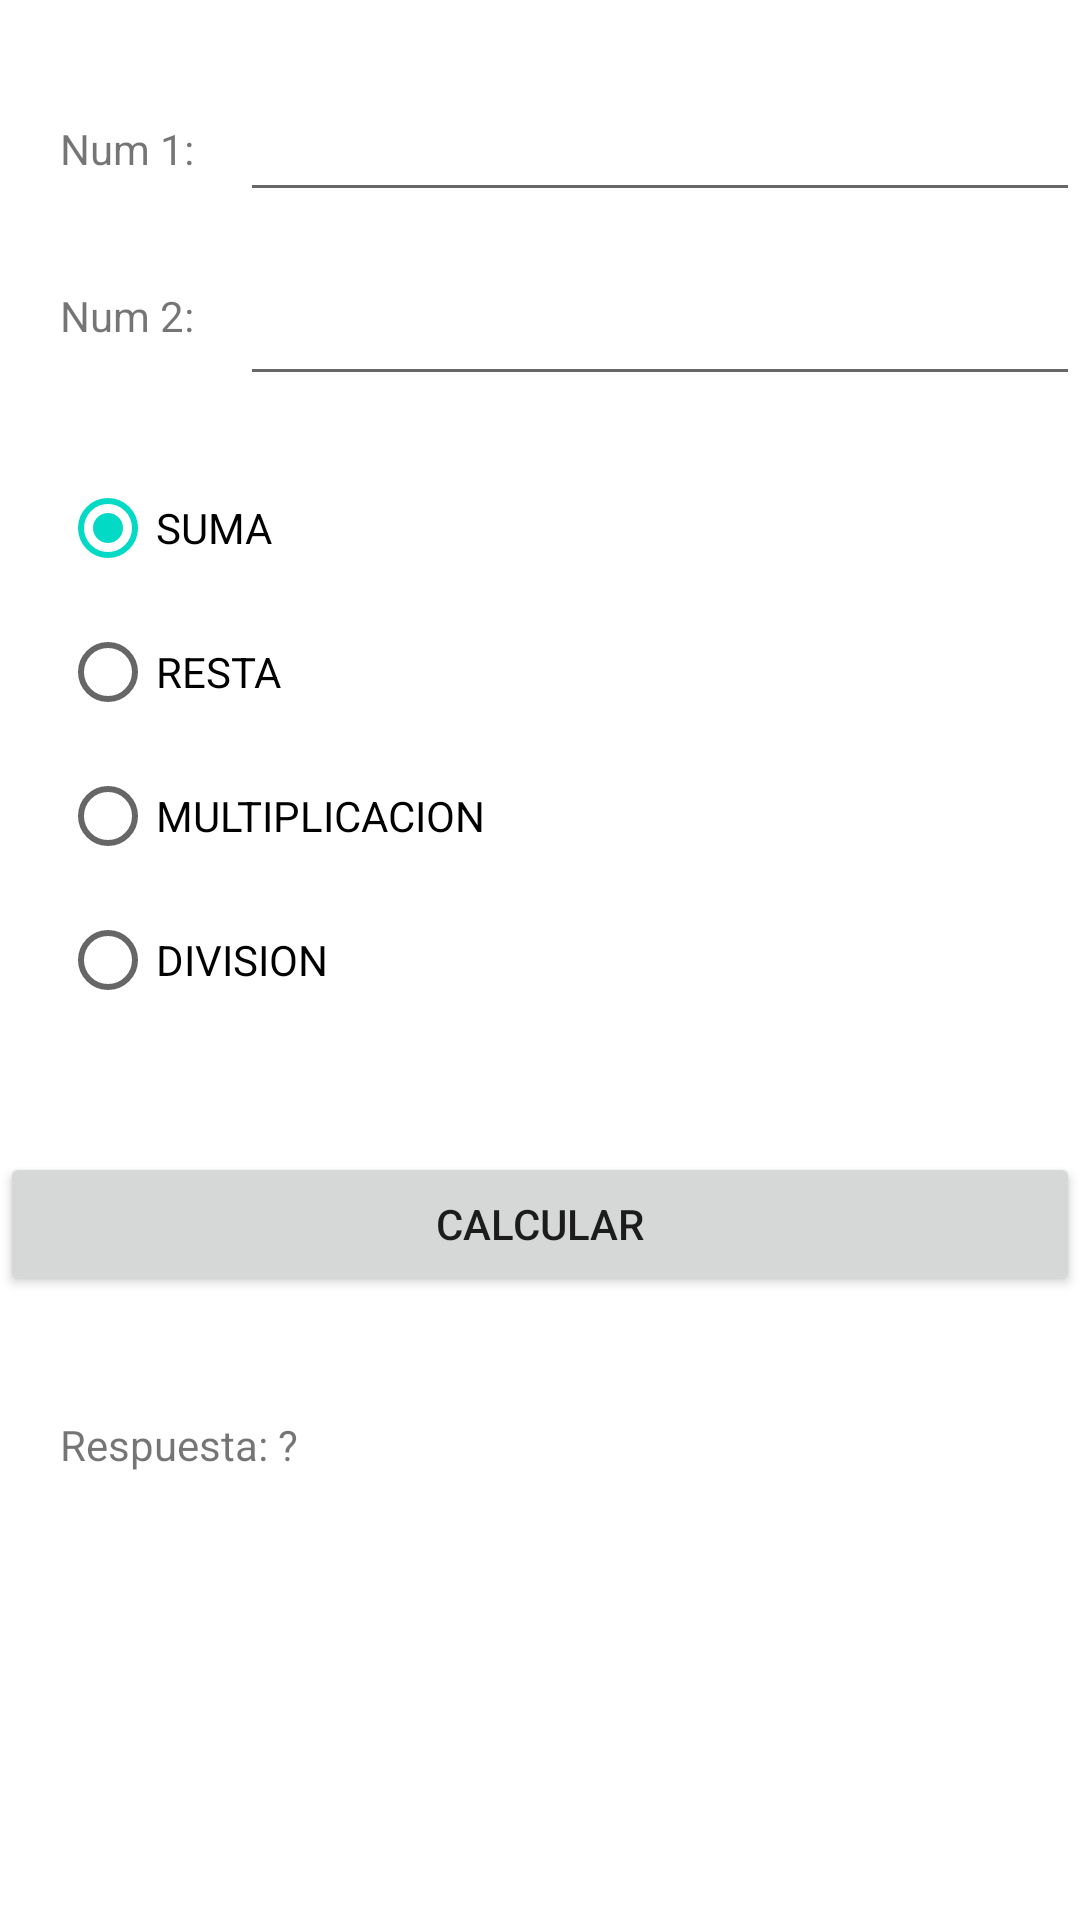

Produce the Android XML layout that renders to this screen, including the resource entries it uses.
<!-- AndroidManifest.xml: application theme Theme.ControlesBasicos -->
<!-- res/layout/activity_main.xml -->
<?xml version="1.0" encoding="utf-8"?>
<RelativeLayout xmlns:android="http://schemas.android.com/apk/res/android"
    xmlns:app="http://schemas.android.com/apk/res-auto"
    xmlns:tools="http://schemas.android.com/tools"
    android:layout_width="match_parent"
    android:layout_height="match_parent"
    tools:context=".MainActivity">

   <TextView
       android:id="@+id/lblnum1"
       android:layout_width="wrap_content"
       android:layout_height="wrap_content"
       android:text="Num 1:"
       android:layout_marginLeft="20dp"
       android:layout_marginTop="40dp"/>

    <TextView
        android:id="@+id/lblnum2"
        android:layout_width="wrap_content"
        android:layout_height="wrap_content"
        android:layout_below="@+id/txtnum1"
        android:layout_marginLeft="20dp"
        android:layout_marginTop="25dp"
        android:text="Num 2:" />

    <EditText
        android:id="@+id/txtnum1"
        android:layout_width="match_parent"
        android:layout_height="wrap_content"
        android:layout_below="@+id/lblnum1"
        android:layout_marginTop="-30dp"
        android:layout_marginLeft="80dp"/>

 <EditText
     android:id="@+id/txtnum2"
     android:layout_width="match_parent"
     android:layout_height="wrap_content"
     android:layout_below="@+id/txtnum1"
     android:layout_marginLeft="80dp"
     android:layout_marginTop="20dp" />

    <RadioGroup
        android:id="@+id/optOpciones"
        android:layout_below="@+id/txtnum2"
        android:layout_marginTop="20dp"
        android:layout_marginLeft="20dp"
        android:layout_width="wrap_content"
        android:layout_height="wrap_content">
        <RadioButton
            android:id="@+id/optSuma"
            android:text="SUMA"
            android:checked="true"
            android:layout_width="match_parent"
            android:layout_height="wrap_content"/>
        <RadioButton
            android:id="@+id/optResta"
            android:text="RESTA"
            android:layout_width="match_parent"
            android:layout_height="wrap_content"/>
        <RadioButton
            android:id="@+id/optMulplicacion"
            android:text="MULTIPLICACION"
            android:layout_width="match_parent"
            android:layout_height="wrap_content"/>
        <RadioButton
            android:id="@+id/optDivision"
            android:text="DIVISION"
            android:layout_width="match_parent"
            android:layout_height="wrap_content"/>
    </RadioGroup>
    <Button
        android:id="@+id/btnCalcular"
        android:layout_width="match_parent"
        android:layout_height="wrap_content"
        android:layout_below="@+id/optOpciones"
        android:layout_marginTop="40dp"
        android:text="Calcular"/>

    <TextView
        android:id="@+id/lblrespuesta"
        android:layout_width="wrap_content"
        android:layout_height="wrap_content"
        android:layout_below="@+id/btnCalcular"
        android:layout_marginTop="40dp"
        android:layout_marginLeft="20dp"
        android:text="Respuesta: ?" />


</RelativeLayout>
<!-- resources referenced by this layout -->
<resources>
  <style name="Theme.ControlesBasicos" parent="Theme.MaterialComponents.DayNight.DarkActionBar">
          
          <item name="colorPrimary">@color/purple_500</item>
          <item name="colorPrimaryVariant">@color/purple_700</item>
          <item name="colorOnPrimary">@color/white</item>
          
          <item name="colorSecondary">@color/teal_200</item>
          <item name="colorSecondaryVariant">@color/teal_700</item>
          <item name="colorOnSecondary">@color/black</item>
          
          <item name="android:statusBarColor">?attr/colorPrimaryVariant</item>
          
      </style>
  <!-- not gathered from this repository: default colours our renderer supplied (Android Studio template values) -->
  <color name="purple_500">#FF6200EE</color>
  <color name="purple_700">#FF3700B3</color>
  <color name="teal_200">#FF03DAC5</color>
  <color name="teal_700">#FF018786</color>
  <color name="black">#FF000000</color>
  <color name="white">#FFFFFFFF</color>
</resources>
